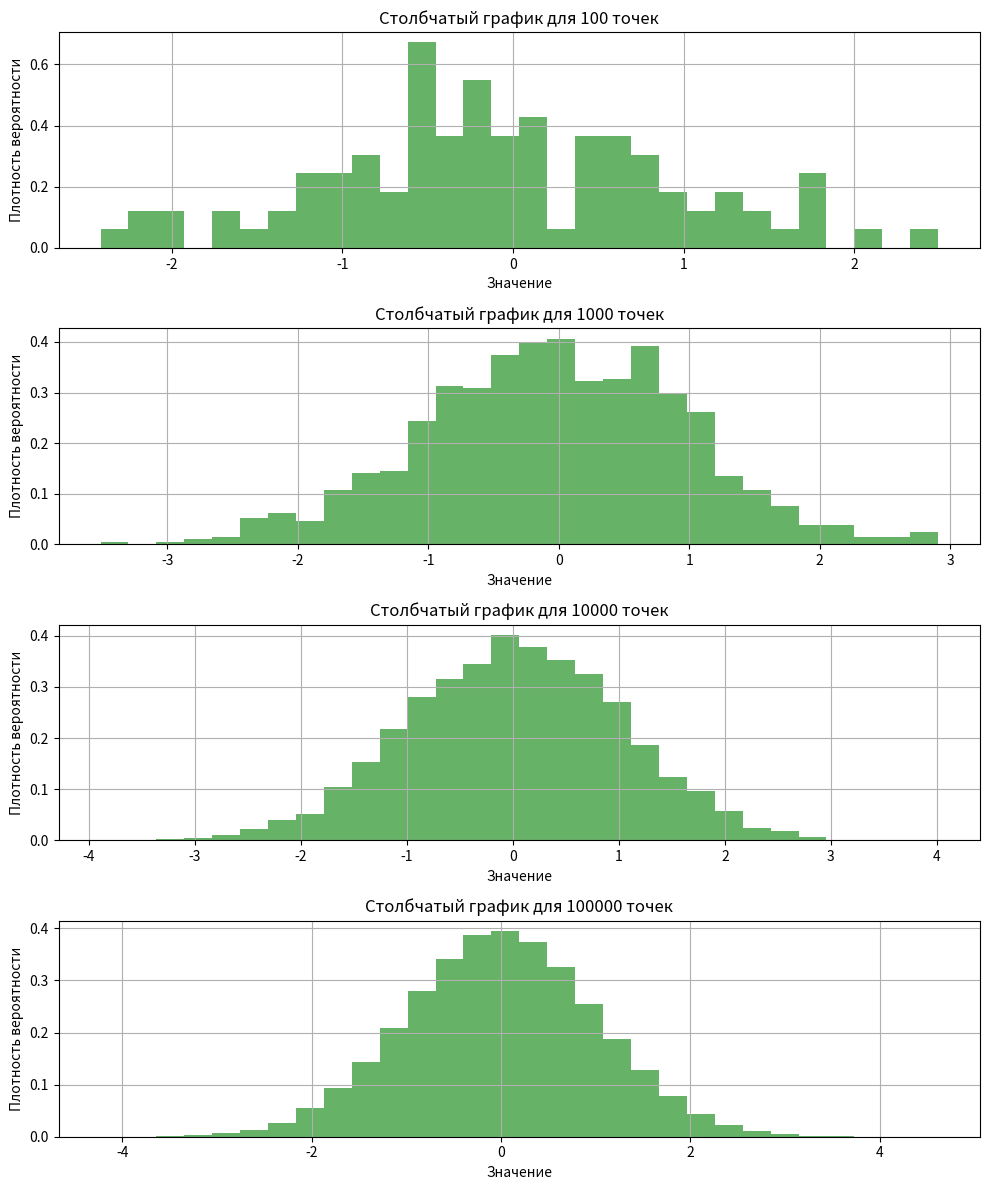

Python code for this plot:
import numpy as np
import matplotlib.pyplot as plt


mu = 0       
sigma = 1    


sample_sizes = [100, 1000, 10000, 100000]


fig, axs = plt.subplots(len(sample_sizes), 1, figsize=(10, 12))

for i, size in enumerate(sample_sizes):
    data = np.random.normal(mu, sigma, size)
    # Строим cтолбчатый график
    axs[i].hist(data, bins=30, density=True, alpha=0.6, color='g')
    # Настройки подграфика
    axs[i].set_title(f'Столбчатый график для {size} точек')
    axs[i].set_xlabel('Значение')
    axs[i].set_ylabel('Плотность вероятности')
    axs[i].grid()

plt.tight_layout()
plt.show()